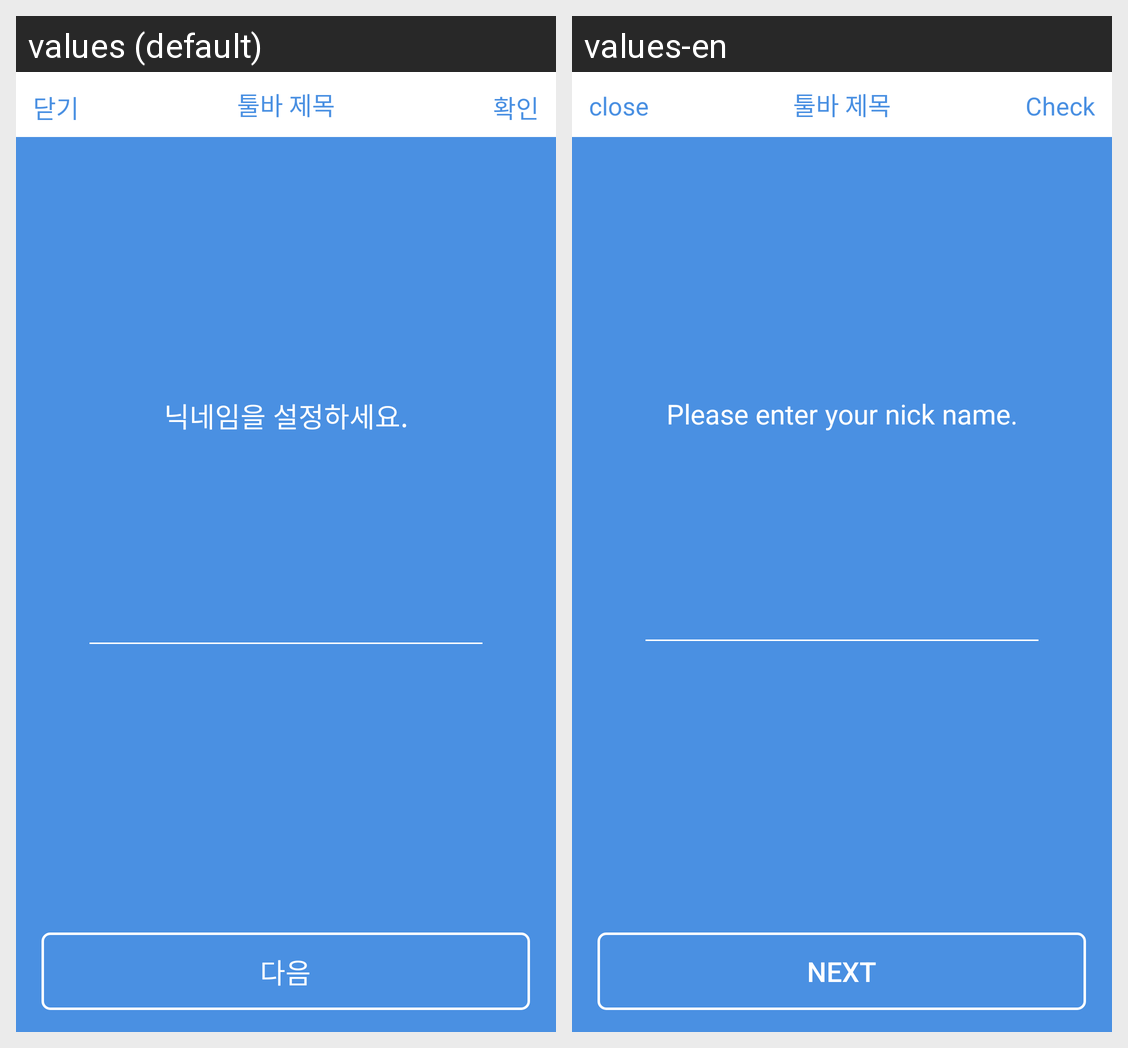

For this localized Android screen grid, give each drawn string resource with its value in every locale shown.
Android screen res/layout/fragment_signup_guider_nick.xml rendered under 2 locales, left to right: values (default), values-en. Device: Nexus 5 (rendered at 1080×1920; each locale shown at half size, 540×960, under a caption strip naming it); theme AppTheme.
Strings drawn on this screen, with the default value and each locale's value (text and hints the layout hard-codes, and strings that could not be matched under every locale, appear in the picture but are not listed):

nick_Comment
  values: 닉네임을 설정하세요.
  values-en: Please enter your nick name.

signup_nick_Btn
  values: 다음
  values-en: Next

toolbar2_Close_Btn
  values: 닫기
  values-en: close

complete_Btn
  values: 확인
  values-en: Check
